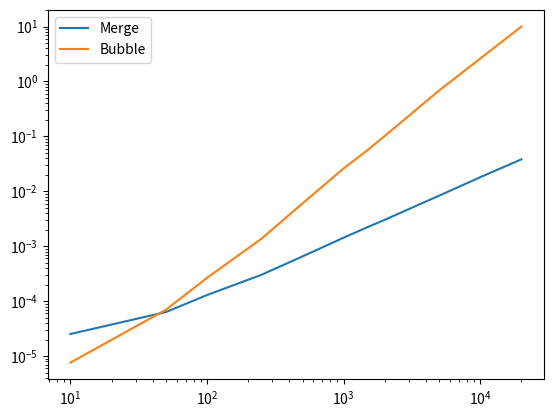

Recreate this plot in Python.
def mergeSort(list_input: list[int]) -> list[int]:
    """
    
    """
    if len(list_input) == 1:
        
        return list_input
    
    mid_point: int = len(list_input) // 2
    
    left_list: list[int] = mergeSort(list_input=list_input[:mid_point])
    right_list: list[int] = mergeSort(list_input=list_input[mid_point:])
    result: list[int] = merge(left_list, right_list)
    
    return result

def merge(list_1: list[int], list_2: list[int]) -> list[int]:
    
    i, j = 0, 0
    
    result: list[int] = [None for _ in range(len(list_1 + list_2))]
    
    for k in range(len(result)):
        
        if list_1[i] > list_2[j]:
            
            result[k] = list_2[j]
            j += 1
            
            if j == len(list_2):
                
                return result[:k+1] + list_1[i:]
            
        else:
            
            result[k] = list_1[i]
            i += 1
            
            if i == len(list_1):
                
                
                return result[:k+1] + list_2[j:]


def bubble_sort_v2(x: list[int]):
    # Ω(n) -> caso migliore quando la lista è già ordinata
    # O(n^2) -> caso peggiore
    ho_fatto_swap: bool = True
    for i in range(len(x)):
        for j in range(len(x) - i - 1):
            if x[j] > x[j+1]:
                # swap(x[j], x[j+1])
                ho_fatto_swap = False
                temp: int = x[j]
                x[j] = x[j+1]
                x[j+1] = temp
        if ho_fatto_swap:
            break

if __name__ == "__main__":
    
    import random
    import time
    import matplotlib.pyplot as plt
    
    merge_sort_times: list[float] = []
    bubble_sort_times: list[float] = []
    cases = [10, 50, 100, 250, 500, 1000, 1500, 2000, 5000, 10000, 20000]
    for n in cases:
        
        list_input: list[int] = [random.randint(0, 100000) for _ in range(n)]
        
        start = time.time()    
        result: list[int] = mergeSort(list_input=list_input)
        end = time.time()
        
        merge_sort_times.append(end-start)
            
        start = time.time()
        result: list[int] = bubble_sort_v2(x=list_input)
        end = time.time()
        
        bubble_sort_times.append(end-start)
        
    print(f"MERGE: {merge_sort_times}\nBUBBLE: {bubble_sort_times}")
    plt.plot(cases, merge_sort_times, label="Merge")
    plt.plot(cases, bubble_sort_times, label="Bubble")
    plt.xscale("log")
    plt.yscale("log")
    plt.legend()
    plt.show()


    